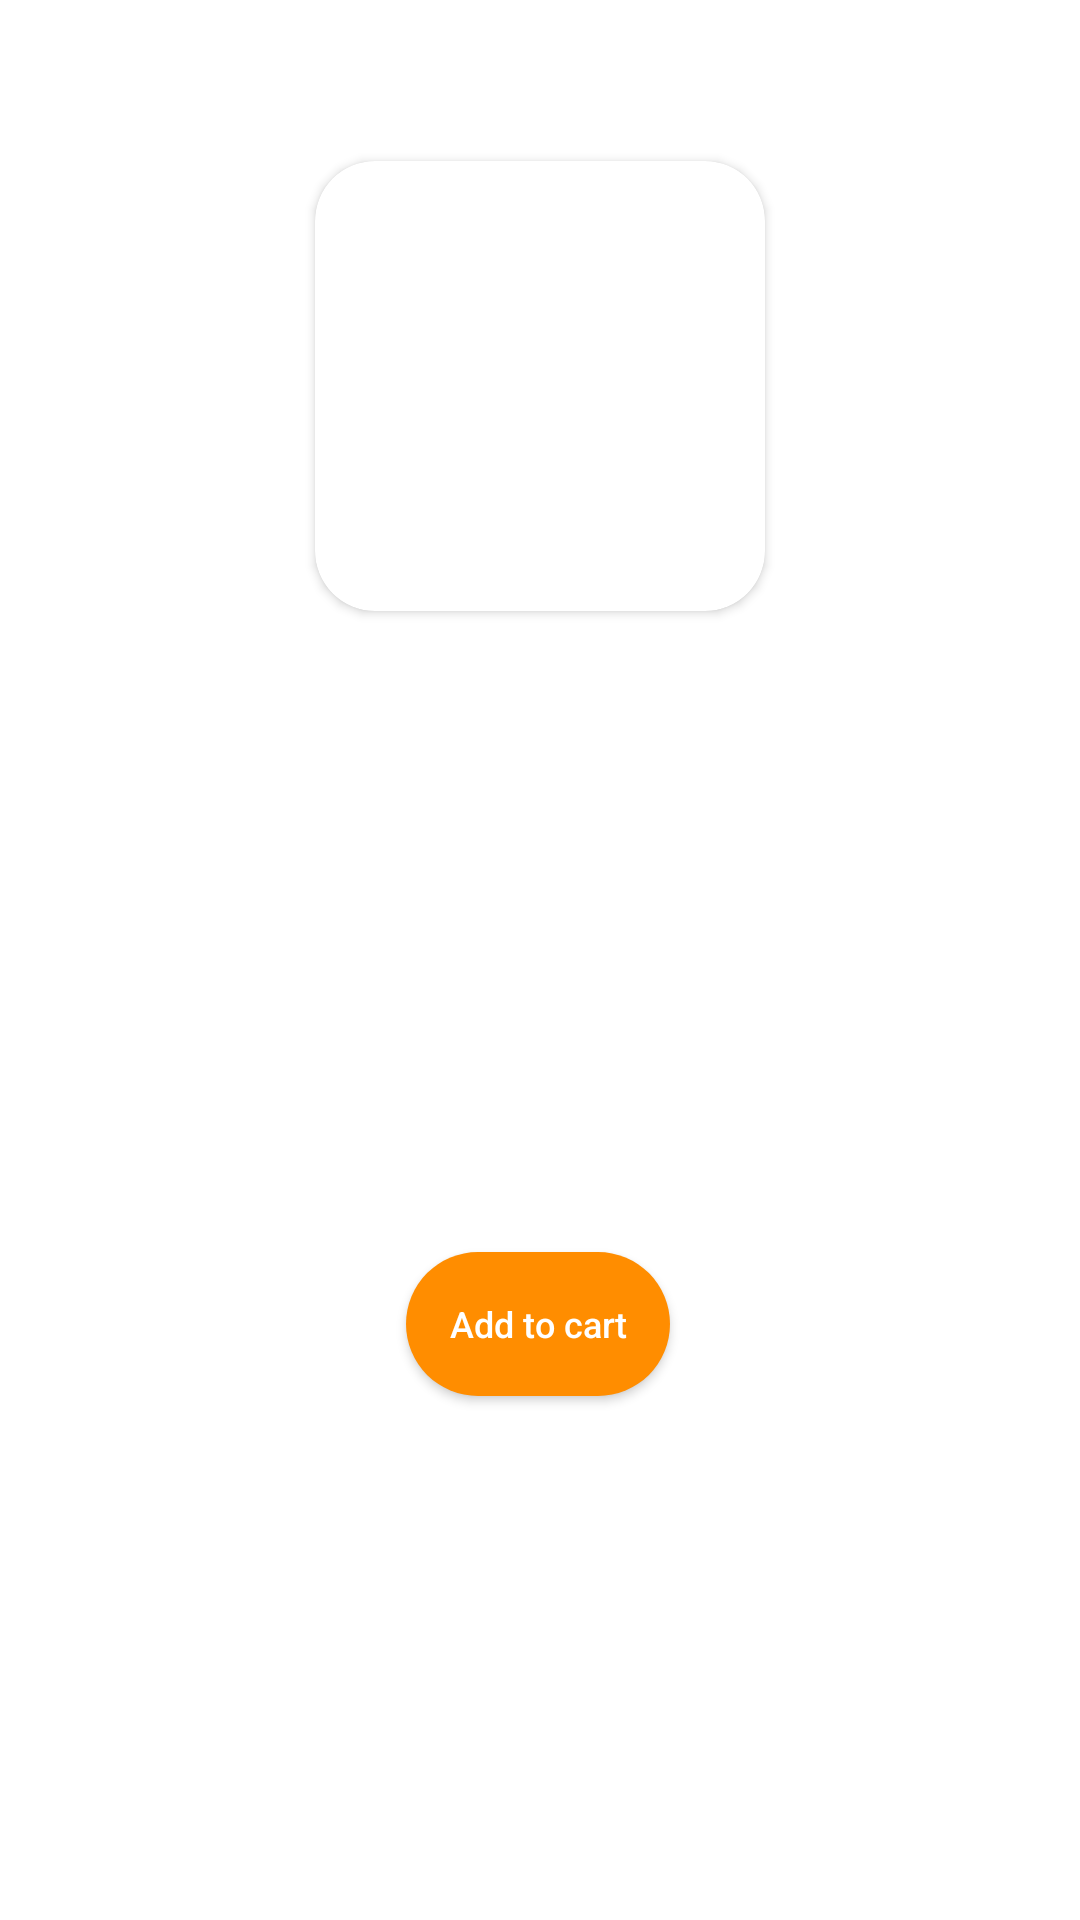

This screen was rendered from an Android layout file. Write that file and the resources it references.
<!-- AndroidManifest.xml: application theme Theme.ABBTechGraduationProject -->
<!-- res/layout/single_view_food.xml -->
<?xml version="1.0" encoding="utf-8"?>
<androidx.constraintlayout.widget.ConstraintLayout xmlns:android="http://schemas.android.com/apk/res/android"
    xmlns:tools="http://schemas.android.com/tools"
    android:layout_width="wrap_content"
    android:layout_height="wrap_content"
    xmlns:app="http://schemas.android.com/apk/res-auto">

    <androidx.cardview.widget.CardView
        android:id = "@+id/cardview"
        android:layout_width="150dp"
        android:layout_height="150dp"
        app:cardCornerRadius="20dp"
        android:layout_margin="10dp"
        app:layout_constraintEnd_toEndOf="parent"
        app:layout_constraintStart_toStartOf="parent"
        app:layout_constraintTop_toBottomOf="@id/foodName">

        <ImageView
            android:id="@+id/foodImage"
            android:layout_width="match_parent"
            android:layout_height="match_parent" />

    </androidx.cardview.widget.CardView>


    <TextView
        android:id="@+id/foodName"
        android:layout_width="wrap_content"
        android:layout_height="wrap_content"
        android:layout_margin="10dp"
        android:fontFamily="@font/gilroybold"
        android:textColor="@color/textColor"
        android:textSize="25sp"
        app:layout_constraintBottom_toTopOf="@id/cardview"
        app:layout_constraintEnd_toEndOf="parent"
        app:layout_constraintStart_toStartOf="parent"

        app:layout_constraintTop_toTopOf="parent"
        app:layout_constraintVertical_bias="0.2" />


    <TextView
        android:id="@+id/foodPrice"
        android:layout_width="wrap_content"
        android:layout_height="wrap_content"
        android:layout_marginVertical="12dp"
        android:fontFamily="@font/gilroylight"
        android:textSize="20sp"
        android:textColor="@color/textColor"
        app:layout_constraintEnd_toEndOf="parent"
        app:layout_constraintStart_toStartOf="parent"
        app:layout_constraintTop_toBottomOf="@+id/cardview" />

    <Button
        android:id="@+id/btnAddCart"
        android:layout_width="wrap_content"
        android:layout_height="wrap_content"
        android:layout_margin="15dp"
        android:background="@drawable/bg_button"
        android:drawableLeft="@drawable/ic_add"
        android:drawableTint="@color/white"
        android:text="@string/add_to_cart"
        android:textAllCaps="false"
        android:textColor="@color/white"
        android:textSize="12sp"
        app:layout_constraintBottom_toBottomOf="parent"
        app:layout_constraintEnd_toEndOf="parent"
        app:layout_constraintHorizontal_bias="0.497"
        app:layout_constraintStart_toStartOf="parent"
        app:layout_constraintTop_toBottomOf="@+id/foodPrice" />


</androidx.constraintlayout.widget.ConstraintLayout>
<!-- resources referenced by this layout -->
<resources>
  <color name="textColor">#171717</color>
  <color name="white">#FFFFFFFF</color>
  <!-- drawable bg_button (drawable) -->
  <?xml version="1.0" encoding="utf-8"?>
  <shape android:shape="rectangle" xmlns:android="http://schemas.android.com/apk/res/android">
  
      <corners android:radius="30dp"/>
      <solid android:color="@color/orange"/>
  </shape>
  <string name="add_to_cart">Add to cart</string>
  <style name="Theme.ABBTechGraduationProject" parent="Theme.MaterialComponents.DayNight.DarkActionBar">
          
          <item name="colorPrimary">@color/orange</item>
          <item name="colorPrimaryVariant">@color/light_grey</item>
          <item name="colorOnPrimary">@color/white</item>
          
          <item name="colorSecondary">@color/teal_200</item>
          <item name="colorSecondaryVariant">@color/teal_700</item>
          <item name="colorOnSecondary">@color/black</item>
          
          <item name="android:statusBarColor" tools:targetApi="l">?attr/colorPrimaryVariant</item>
          
          <item name="windowNoTitle">true</item>
          <item name="windowActionBar">false</item>
      </style>
  <color name="orange">#FF8D00</color>
  <color name="light_grey">#E6E6E6</color>
  <color name="teal_200">#FF03DAC5</color>
  <color name="teal_700">#FF018786</color>
  <color name="black">#FF000000</color>
</resources>
